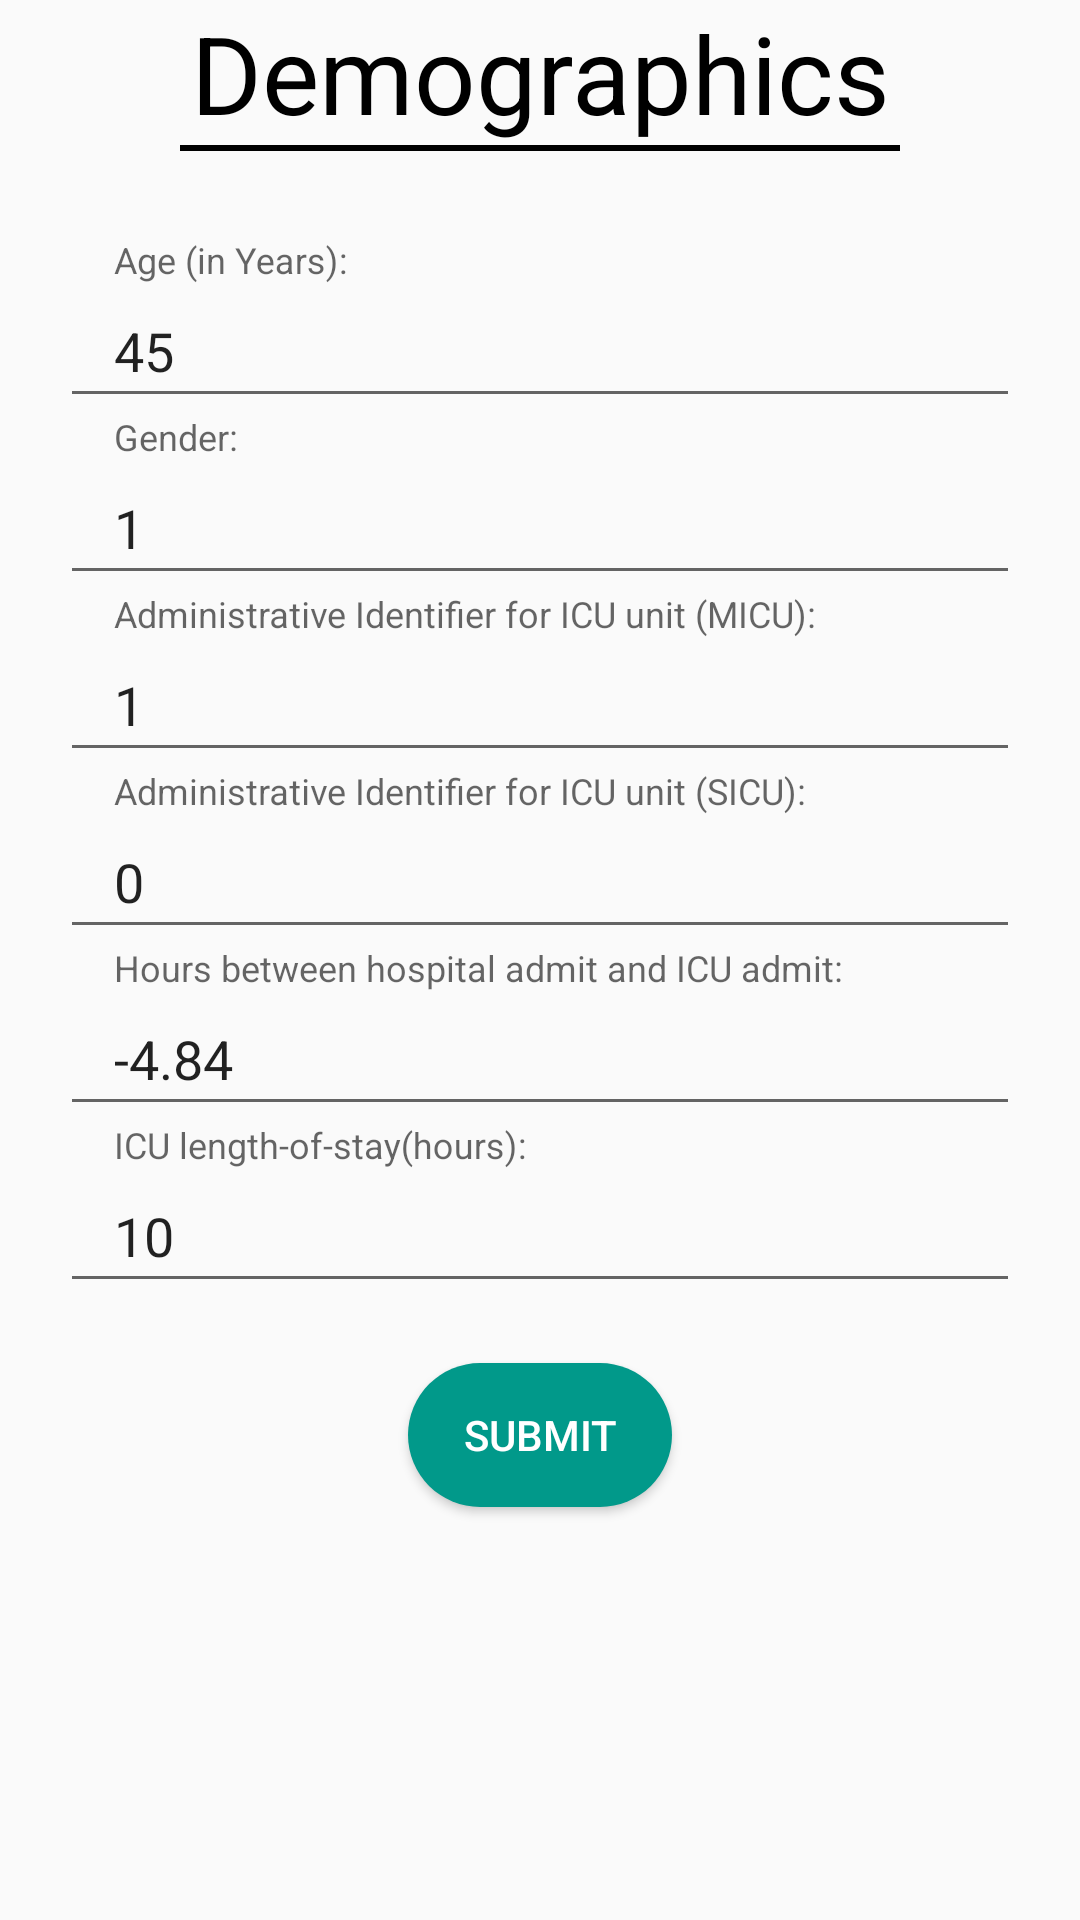

Layout XML and referenced resources for this Android screen:
<!-- AndroidManifest.xml: activity theme AppTheme.Translucent -->
<!-- res/layout/activity_demographic.xml -->
<?xml version="1.0" encoding="utf-8"?>
<ScrollView xmlns:android="http://schemas.android.com/apk/res/android"
    xmlns:tools="http://schemas.android.com/tools"
    android:layout_width="match_parent"
    android:layout_height="match_parent"
    tools:context=".DemographicActivity">

    <LinearLayout
        android:layout_width="match_parent"
        android:layout_height="wrap_content"
        android:orientation="vertical">

        <TextView
            android:textAlignment="center"
            android:textSize="36sp"
            android:layout_width="match_parent"
            android:layout_height="wrap_content"
            android:text="Demographics" />

        <View
            android:layout_marginBottom="30dp"
            android:layout_marginStart="60dp"
            android:layout_marginEnd="60dp"
            android:layout_width="match_parent"
            android:layout_height="2dp"
            android:background="#000"/>

        <com.google.android.material.textfield.TextInputLayout
            android:layout_width="match_parent"
            android:layout_height="wrap_content"
            android:layout_marginStart="20dp"
            android:layout_marginEnd="20dp"
            android:hint="Age (in Years):">

            <com.google.android.material.textfield.TextInputEditText
                android:id="@+id/age"
                android:layout_width="match_parent"
                android:layout_height="48dp"
                android:inputType="numberDecimal"
                android:paddingStart="18dp"
                android:paddingEnd="18dp"
                android:text="45" />

        </com.google.android.material.textfield.TextInputLayout>

        <com.google.android.material.textfield.TextInputLayout
            android:layout_width="match_parent"
            android:layout_height="wrap_content"
            android:layout_marginStart="20dp"
            android:layout_marginEnd="20dp"
            android:hint="Gender:">

            <com.google.android.material.textfield.TextInputEditText
                android:id="@+id/gender"
                android:layout_width="match_parent"
                android:layout_height="48dp"
                android:inputType="numberDecimal"
                android:paddingStart="18dp"
                android:paddingEnd="18dp"
                android:text="1" />

        </com.google.android.material.textfield.TextInputLayout>

        <com.google.android.material.textfield.TextInputLayout
            android:layout_width="match_parent"
            android:layout_height="wrap_content"
            android:layout_marginStart="20dp"
            android:layout_marginEnd="20dp"
            android:hint="Administrative Identifier for ICU unit (MICU):">

            <com.google.android.material.textfield.TextInputEditText
                android:id="@+id/micu"
                android:layout_width="match_parent"
                android:layout_height="48dp"
                android:inputType="numberDecimal"
                android:paddingStart="18dp"
                android:paddingEnd="18dp"
                android:text="1" />

        </com.google.android.material.textfield.TextInputLayout>

        <com.google.android.material.textfield.TextInputLayout
            android:layout_width="match_parent"
            android:layout_height="wrap_content"
            android:layout_marginStart="20dp"
            android:layout_marginEnd="20dp"
            android:hint="Administrative Identifier for ICU unit (SICU):">

            <com.google.android.material.textfield.TextInputEditText
                android:id="@+id/sicu"
                android:layout_width="match_parent"
                android:layout_height="48dp"
                android:inputType="numberDecimal"
                android:paddingStart="18dp"
                android:paddingEnd="18dp"
                android:text="0" />

        </com.google.android.material.textfield.TextInputLayout>

        <com.google.android.material.textfield.TextInputLayout
            android:layout_width="match_parent"
            android:layout_height="wrap_content"
            android:layout_marginStart="20dp"
            android:layout_marginEnd="20dp"
            android:hint="Hours between hospital admit and ICU admit:">

            <com.google.android.material.textfield.TextInputEditText
                android:id="@+id/hospital_time"
                android:layout_width="match_parent"
                android:layout_height="48dp"
                android:inputType="numberDecimal"
                android:paddingStart="18dp"
                android:paddingEnd="18dp"
                android:text="-4.84" />

        </com.google.android.material.textfield.TextInputLayout>

        <com.google.android.material.textfield.TextInputLayout
            android:layout_width="match_parent"
            android:layout_height="wrap_content"
            android:layout_marginStart="20dp"
            android:layout_marginEnd="20dp"
            android:hint="ICU length-of-stay(hours):">

            <com.google.android.material.textfield.TextInputEditText
                android:id="@+id/icu_time"
                android:layout_width="match_parent"
                android:layout_height="48dp"
                android:inputType="numberDecimal"
                android:paddingStart="18dp"
                android:paddingEnd="18dp"
                android:text="10" />

        </com.google.android.material.textfield.TextInputLayout>

        <Button
            android:layout_marginTop="20dp"
            android:layout_marginBottom="50dp"
            android:layout_gravity="center"
            android:id="@+id/btn_submit"
            android:layout_width="wrap_content"
            android:layout_height="wrap_content"
            android:text="submit" />

    </LinearLayout>

</ScrollView>
<!-- resources referenced by this layout -->
<resources>
  <style name="AppTheme.Translucent" parent="AppTheme">
          <item name="android:windowSoftInputMode">stateHidden</item>
          <item name="buttonStyle">@style/ButtonAppearance</item>
          <item name="android:textViewStyle">@style/TextAppearance</item>
      </style>
  <style name="AppTheme" parent="Theme.AppCompat.Light.DarkActionBar">
          
          <item name="colorPrimary">@color/colorPrimary</item>
          <item name="colorPrimaryDark">@color/colorPrimaryDark</item>
          <item name="colorAccent">@color/colorAccent</item>
          <item name="android:windowSoftInputMode">stateHidden</item>
      </style>
  <style name="ButtonAppearance" parent="Widget.AppCompat.Button">
          <item name="android:textColor">@drawable/text_states</item>
          <item name="android:foreground">?attr/selectableItemBackground</item>
          <item name="android:background">@drawable/button_states</item>
      </style>
  <style name="TextAppearance" parent="Widget.AppCompat.TextView">
          <item name="android:textColor">#000</item>
      </style>
  <color name="colorPrimary">#01998A</color>
  <color name="colorPrimaryDark">#01998A</color>
  <color name="colorAccent">#f18a31</color>
  <!-- drawable text_states (drawable) -->
  <?xml version="1.0" encoding="utf-8"?>
  <selector xmlns:android="http://schemas.android.com/apk/res/android">
  
      <item
          android:state_pressed="true" android:color="@color/colorPrimary" />
  
      <item
          android:color="#fff"/>
  
  </selector>
  <!-- drawable button_states (drawable) -->
  <?xml version="1.0" encoding="utf-8"?>
  <selector xmlns:android="http://schemas.android.com/apk/res/android">
  
      <item
          android:state_pressed="true"
          android:drawable="@drawable/button_pressed"/>
  
      <item
          android:drawable="@drawable/button_noevent"/>
  
  </selector>
  <!-- drawable button_pressed (drawable) -->
  <?xml version="1.0" encoding="utf-8"?>
  <shape xmlns:android="http://schemas.android.com/apk/res/android">
  
      <solid android:color="#fff" />
      <corners android:radius="170dp"/>
      <stroke
          android:width="1dp"
          android:color="@color/colorPrimary" />
  
      <padding
          android:bottom="1dp"
          android:left="1dp"
          android:right="1dp"
          android:top="1dp" />
  
  </shape>
  <!-- drawable button_noevent (drawable) -->
  <?xml version="1.0" encoding="utf-8"?>
  <shape xmlns:android="http://schemas.android.com/apk/res/android">
      <solid android:color="@color/colorPrimary" />
      <corners android:radius="170dp"/>
  </shape>
</resources>
